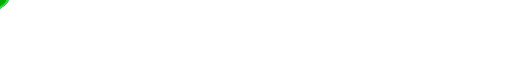
t = 0.00 s
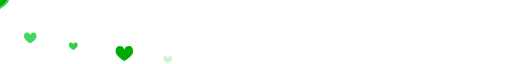
t = 1.28 s
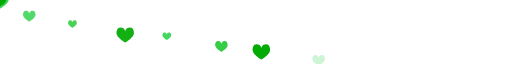
t = 2.49 s
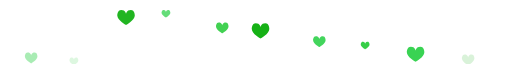
t = 3.65 s
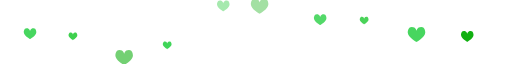
t = 5.02 s
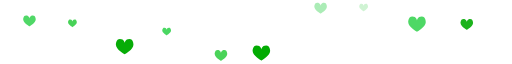
t = 5.73 s

The animated SVG that drew these frames (rendered in a browser with its animation timeline set to each time). Animation: 20 SMIL elements (animate=10,animateTransform=10); one cycle of 7.40 s, repeats indefinitely.

<svg xmlns="http://www.w3.org/2000/svg" viewBox="0 0 900 110" width="900" height="110">

  <!-- Heart 1: normal, #39D353, x≈55 -->
  <path d="M0,-4 C0,-4 -0.5,-9 -6,-9 C-11,-9 -11,-2 -11,-2 C-11,4 0,10 0,10 C0,10 11,4 11,-2 C11,-2 11,-9 6,-9 C0.5,-9 0,-4 0,-4Z" fill="#39D353">
    <animateTransform attributeName="transform" type="translate" values="55,105;50,-5" dur="3.5s" begin="0s" repeatCount="indefinite"/>
    <animate attributeName="opacity" values="0;1;0.85;0" dur="3.5s" begin="0s" keyTimes="0;0.1;0.8;1" repeatCount="indefinite"/>
  </path>

  <!-- Heart 2: small, #2ECC40, x≈130 -->
  <path d="M0,-2.8 C0,-2.8 -0.35,-6.3 -4.2,-6.3 C-7.7,-6.3 -7.7,-1.4 -7.7,-1.4 C-7.7,2.8 0,7 0,7 C0,7 7.7,2.8 7.7,-1.4 C7.7,-1.4 7.7,-6.3 4.2,-6.3 C0.35,-6.3 0,-2.8 0,-2.8Z" fill="#2ECC40">
    <animateTransform attributeName="transform" type="translate" values="130,108;126,5" dur="3.2s" begin="0.4s" repeatCount="indefinite"/>
    <animate attributeName="opacity" values="0;1;0.85;0" dur="3.2s" begin="0.4s" keyTimes="0;0.1;0.8;1" repeatCount="indefinite"/>
  </path>

  <!-- Heart 3: large, #00AA00, x≈215 -->
  <path d="M0,-5.6 C0,-5.6 -0.7,-12.6 -8.4,-12.6 C-15.4,-12.6 -15.4,-2.8 -15.4,-2.8 C-15.4,5.6 0,14 0,14 C0,14 15.4,5.6 15.4,-2.8 C15.4,-2.8 15.4,-12.6 8.4,-12.6 C0.7,-12.6 0,-5.6 0,-5.6Z" fill="#00AA00">
    <animateTransform attributeName="transform" type="translate" values="218,105;223,-2" dur="4s" begin="0.8s" repeatCount="indefinite"/>
    <animate attributeName="opacity" values="0;1;0.85;0" dur="4s" begin="0.8s" keyTimes="0;0.1;0.8;1" repeatCount="indefinite"/>
  </path>

  <!-- Heart 4: small, #39D353, x≈295 -->
  <path d="M0,-2.8 C0,-2.8 -0.35,-6.3 -4.2,-6.3 C-7.7,-6.3 -7.7,-1.4 -7.7,-1.4 C-7.7,2.8 0,7 0,7 C0,7 7.7,2.8 7.7,-1.4 C7.7,-1.4 7.7,-6.3 4.2,-6.3 C0.35,-6.3 0,-2.8 0,-2.8Z" fill="#39D353">
    <animateTransform attributeName="transform" type="translate" values="295,106;291,4" dur="3s" begin="1.2s" repeatCount="indefinite"/>
    <animate attributeName="opacity" values="0;1;0.85;0" dur="3s" begin="1.2s" keyTimes="0;0.1;0.8;1" repeatCount="indefinite"/>
  </path>

  <!-- Heart 5: normal, #2ECC40, x≈385 -->
  <path d="M0,-4 C0,-4 -0.5,-9 -6,-9 C-11,-9 -11,-2 -11,-2 C-11,4 0,10 0,10 C0,10 11,4 11,-2 C11,-2 11,-9 6,-9 C0.5,-9 0,-4 0,-4Z" fill="#2ECC40">
    <animateTransform attributeName="transform" type="translate" values="388,105;393,-2" dur="3.8s" begin="1.6s" repeatCount="indefinite"/>
    <animate attributeName="opacity" values="0;1;0.85;0" dur="3.8s" begin="1.6s" keyTimes="0;0.1;0.8;1" repeatCount="indefinite"/>
  </path>

  <!-- Heart 6: large, #00AA00, x≈462 -->
  <path d="M0,-5.6 C0,-5.6 -0.7,-12.6 -8.4,-12.6 C-15.4,-12.6 -15.4,-2.8 -15.4,-2.8 C-15.4,5.6 0,14 0,14 C0,14 15.4,5.6 15.4,-2.8 C15.4,-2.8 15.4,-12.6 8.4,-12.6 C0.7,-12.6 0,-5.6 0,-5.6Z" fill="#00AA00">
    <animateTransform attributeName="transform" type="translate" values="460,105;456,0" dur="3.3s" begin="2s" repeatCount="indefinite"/>
    <animate attributeName="opacity" values="0;1;0.85;0" dur="3.3s" begin="2s" keyTimes="0;0.1;0.8;1" repeatCount="indefinite"/>
  </path>

  <!-- Heart 7: normal, #39D353, x≈558 -->
  <path d="M0,-4 C0,-4 -0.5,-9 -6,-9 C-11,-9 -11,-2 -11,-2 C-11,4 0,10 0,10 C0,10 11,4 11,-2 C11,-2 11,-9 6,-9 C0.5,-9 0,-4 0,-4Z" fill="#39D353">
    <animateTransform attributeName="transform" type="translate" values="560,107;564,2" dur="3.7s" begin="2.4s" repeatCount="indefinite"/>
    <animate attributeName="opacity" values="0;1;0.85;0" dur="3.7s" begin="2.4s" keyTimes="0;0.1;0.8;1" repeatCount="indefinite"/>
  </path>

  <!-- Heart 8: small, #2ECC40, x≈643 -->
  <path d="M0,-2.8 C0,-2.8 -0.35,-6.3 -4.2,-6.3 C-7.7,-6.3 -7.7,-1.4 -7.7,-1.4 C-7.7,2.8 0,7 0,7 C0,7 7.7,2.8 7.7,-1.4 C7.7,-1.4 7.7,-6.3 4.2,-6.3 C0.35,-6.3 0,-2.8 0,-2.8Z" fill="#2ECC40">
    <animateTransform attributeName="transform" type="translate" values="643,106;639,6" dur="3.1s" begin="2.8s" repeatCount="indefinite"/>
    <animate attributeName="opacity" values="0;1;0.85;0" dur="3.1s" begin="2.8s" keyTimes="0;0.1;0.8;1" repeatCount="indefinite"/>
  </path>

  <!-- Heart 9: large, #39D353, x≈728 -->
  <path d="M0,-5.6 C0,-5.6 -0.7,-12.6 -8.4,-12.6 C-15.4,-12.6 -15.4,-2.8 -15.4,-2.8 C-15.4,5.6 0,14 0,14 C0,14 15.4,5.6 15.4,-2.8 C15.4,-2.8 15.4,-12.6 8.4,-12.6 C0.7,-12.6 0,-5.6 0,-5.6Z" fill="#39D353">
    <animateTransform attributeName="transform" type="translate" values="730,105;735,-2" dur="4.2s" begin="3.2s" repeatCount="indefinite"/>
    <animate attributeName="opacity" values="0;1;0.85;0" dur="4.2s" begin="3.2s" keyTimes="0;0.1;0.8;1" repeatCount="indefinite"/>
  </path>

  <!-- Heart 10: normal, #00AA00, x≈823 -->
  <path d="M0,-4 C0,-4 -0.5,-9 -6,-9 C-11,-9 -11,-2 -11,-2 C-11,4 0,10 0,10 C0,10 11,4 11,-2 C11,-2 11,-9 6,-9 C0.5,-9 0,-4 0,-4Z" fill="#00AA00">
    <animateTransform attributeName="transform" type="translate" values="823,105;819,0" dur="3.5s" begin="3.6s" repeatCount="indefinite"/>
    <animate attributeName="opacity" values="0;1;0.85;0" dur="3.5s" begin="3.6s" keyTimes="0;0.1;0.8;1" repeatCount="indefinite"/>
  </path>

</svg>
